Photos from the image-classification dataset "datasets" in the GitHub repository marian-ie/MachineLearning-RiceLeaf. Its 3 classes are: drought, healthy, pest.

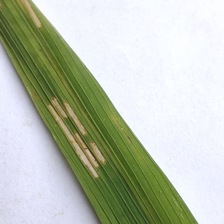
Label: pest

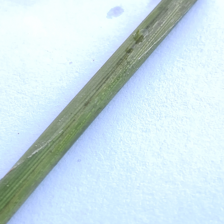
Label: healthy

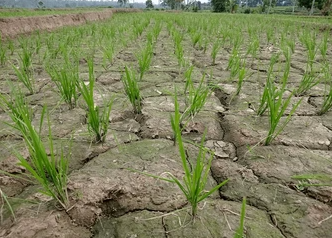
Label: drought

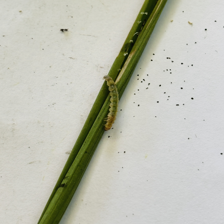
Label: pest

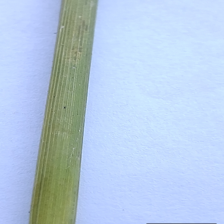
Label: healthy

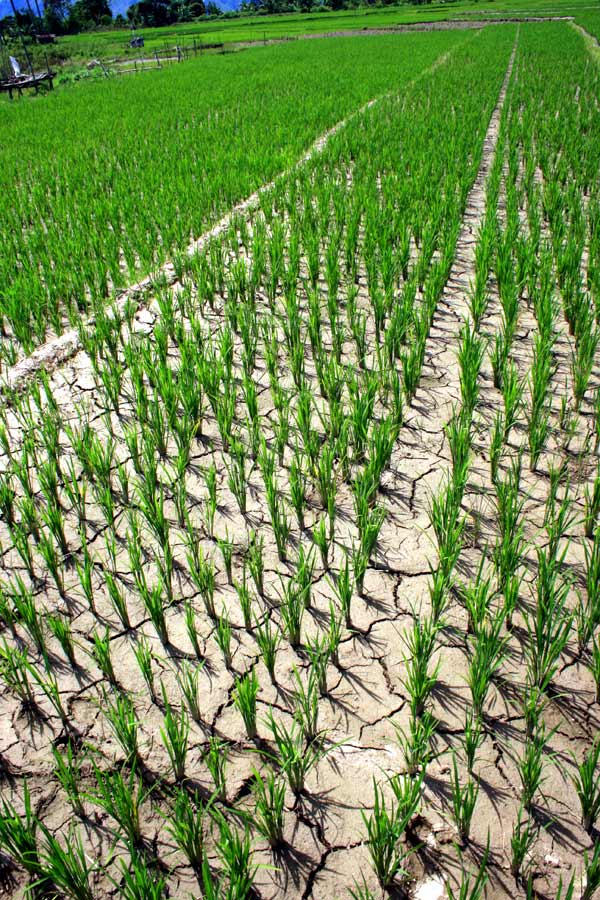
Label: drought
